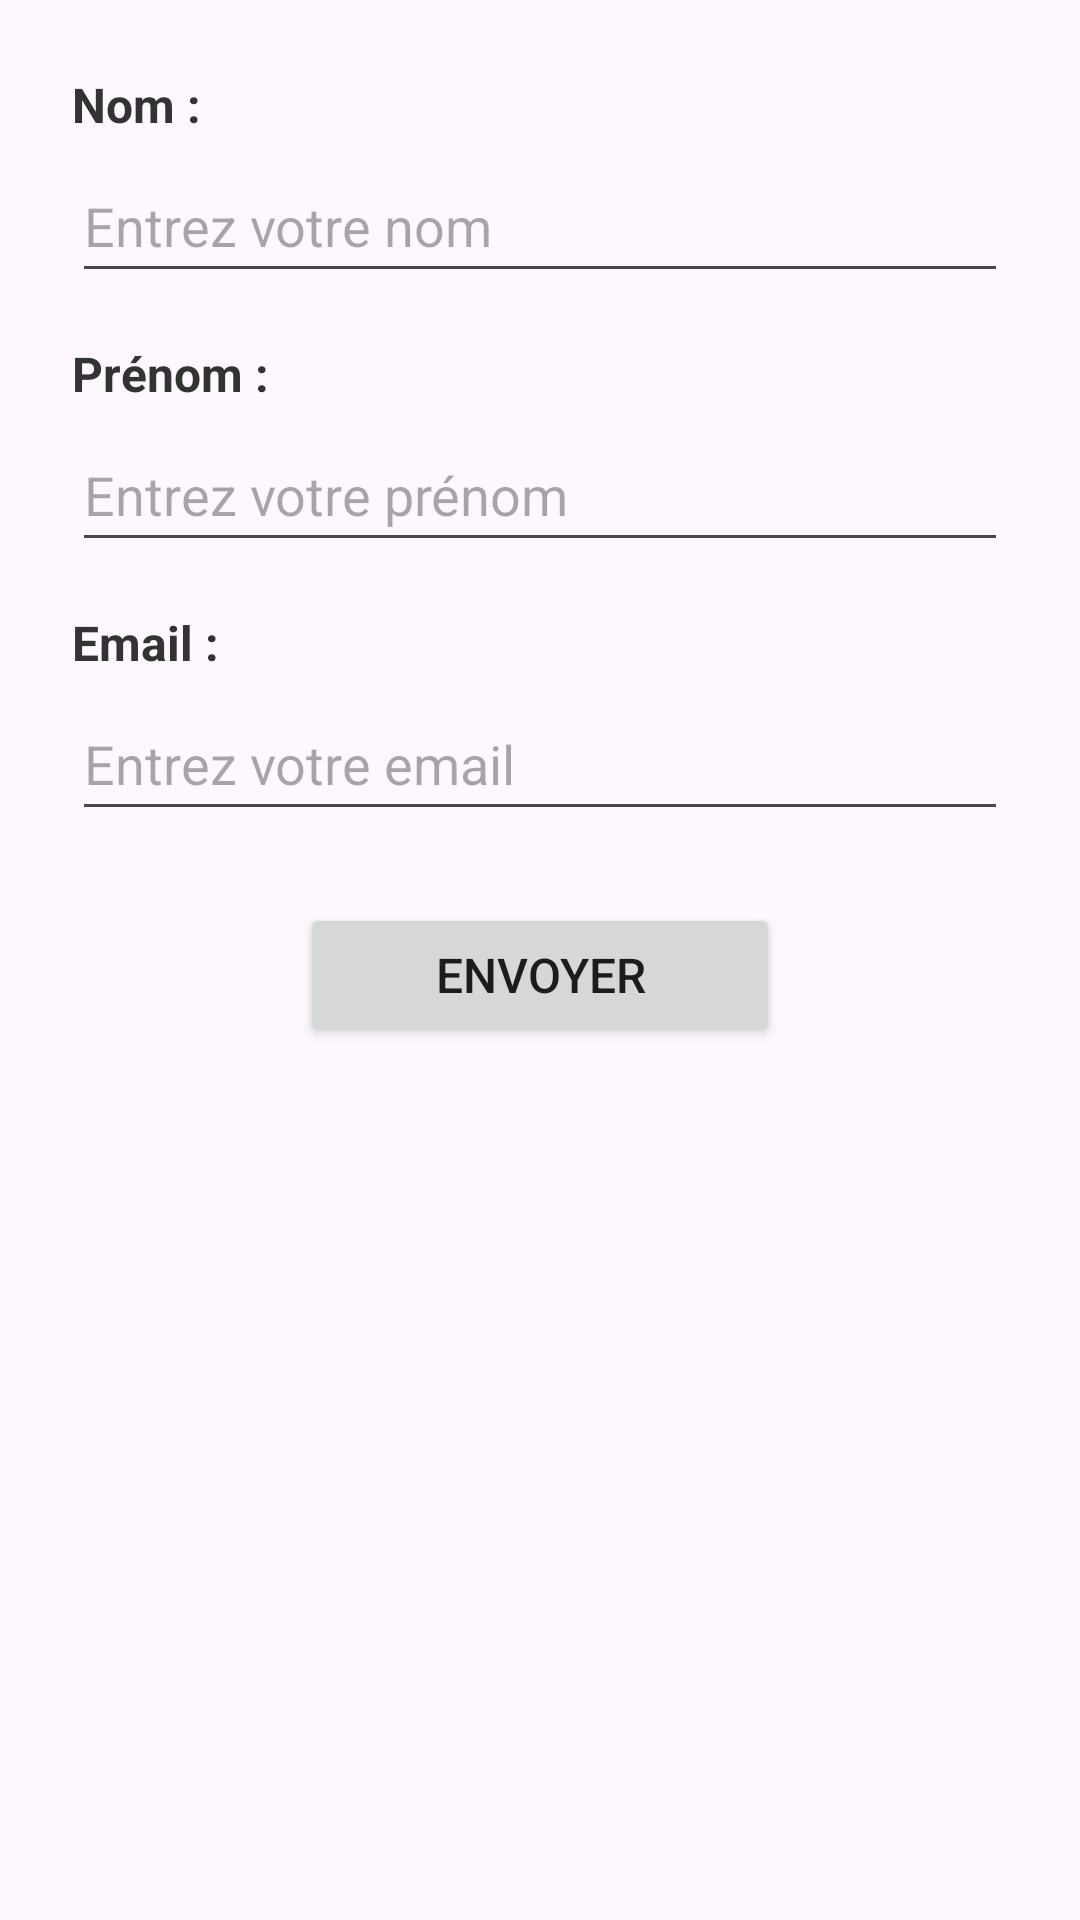

Layout XML and referenced resources for this Android screen:
<!-- AndroidManifest.xml: application theme Theme.Islem_bouaziz_tp4 -->
<!-- res/layout/activity_main.xml -->
<?xml version="1.0" encoding="utf-8"?>
<LinearLayout xmlns:android="http://schemas.android.com/apk/res/android"
    xmlns:tools="http://schemas.android.com/tools"
    android:id="@+id/main"
    android:layout_width="match_parent"
    android:layout_height="match_parent"
    android:orientation="vertical"
    android:padding="24dp"
    tools:context=".MainActivity">

    <LinearLayout
        android:layout_width="match_parent"
        android:layout_height="wrap_content"
        android:orientation="vertical">

        
        <TextView
            android:id="@+id/tv_nom"
            android:layout_width="wrap_content"
            android:layout_height="wrap_content"
            android:text="@string/label_nom"
            android:textColor="#333333"
            android:textSize="16sp"
            android:textStyle="bold" />

        
        <EditText
            android:id="@+id/nom"
            android:layout_width="match_parent"
            android:layout_height="wrap_content"
            android:layout_marginTop="4dp"
            android:layout_marginBottom="16dp"
            android:hint="Entrez votre nom"
            android:inputType="textPersonName"
            android:minHeight="48dp" />

        
        <TextView
            android:id="@+id/tv_prenom"
            android:layout_width="wrap_content"
            android:layout_height="wrap_content"
            android:text="@string/label_prenom"
            android:textColor="#333333"
            android:textSize="16sp"
            android:textStyle="bold" />

        
        <EditText
            android:id="@+id/prenom"
            android:layout_width="match_parent"
            android:layout_height="wrap_content"
            android:layout_marginTop="4dp"
            android:layout_marginBottom="16dp"
            android:hint="Entrez votre prénom"
            android:inputType="textPersonName"
            android:minHeight="48dp" />

        
        <TextView
            android:id="@+id/tv_email"
            android:layout_width="wrap_content"
            android:layout_height="wrap_content"
            android:text="@string/label_email"
            android:textColor="#333333"
            android:textSize="16sp"
            android:textStyle="bold" />

        
        <EditText
            android:id="@+id/mail"
            android:layout_width="match_parent"
            android:layout_height="wrap_content"
            android:layout_marginTop="4dp"
            android:layout_marginBottom="24dp"
            android:hint="Entrez votre email"
            android:inputType="textEmailAddress"
            android:minHeight="48dp" />

        
        <Button
            android:id="@+id/btnsend"
            android:layout_width="wrap_content"
            android:layout_height="wrap_content"
            android:layout_gravity="center_horizontal"
            android:minWidth="160dp"
            android:paddingStart="24dp"
            android:paddingEnd="24dp"
            android:text="@string/btn_send"
            android:textSize="16sp" />

    </LinearLayout>

</LinearLayout>
<!-- resources referenced by this layout -->
<resources>
  <string name="btn_send">ENVOYER</string>
  <string name="label_email">Email :</string>
  <string name="label_nom">Nom :</string>
  <string name="label_prenom">Prénom :</string>
  <style name="Theme.Islem_bouaziz_tp4" parent="Base.Theme.Islem_bouaziz_tp4" />
  <style name="Base.Theme.Islem_bouaziz_tp4" parent="Theme.Material3.DayNight.NoActionBar">
          
          
      </style>
</resources>
